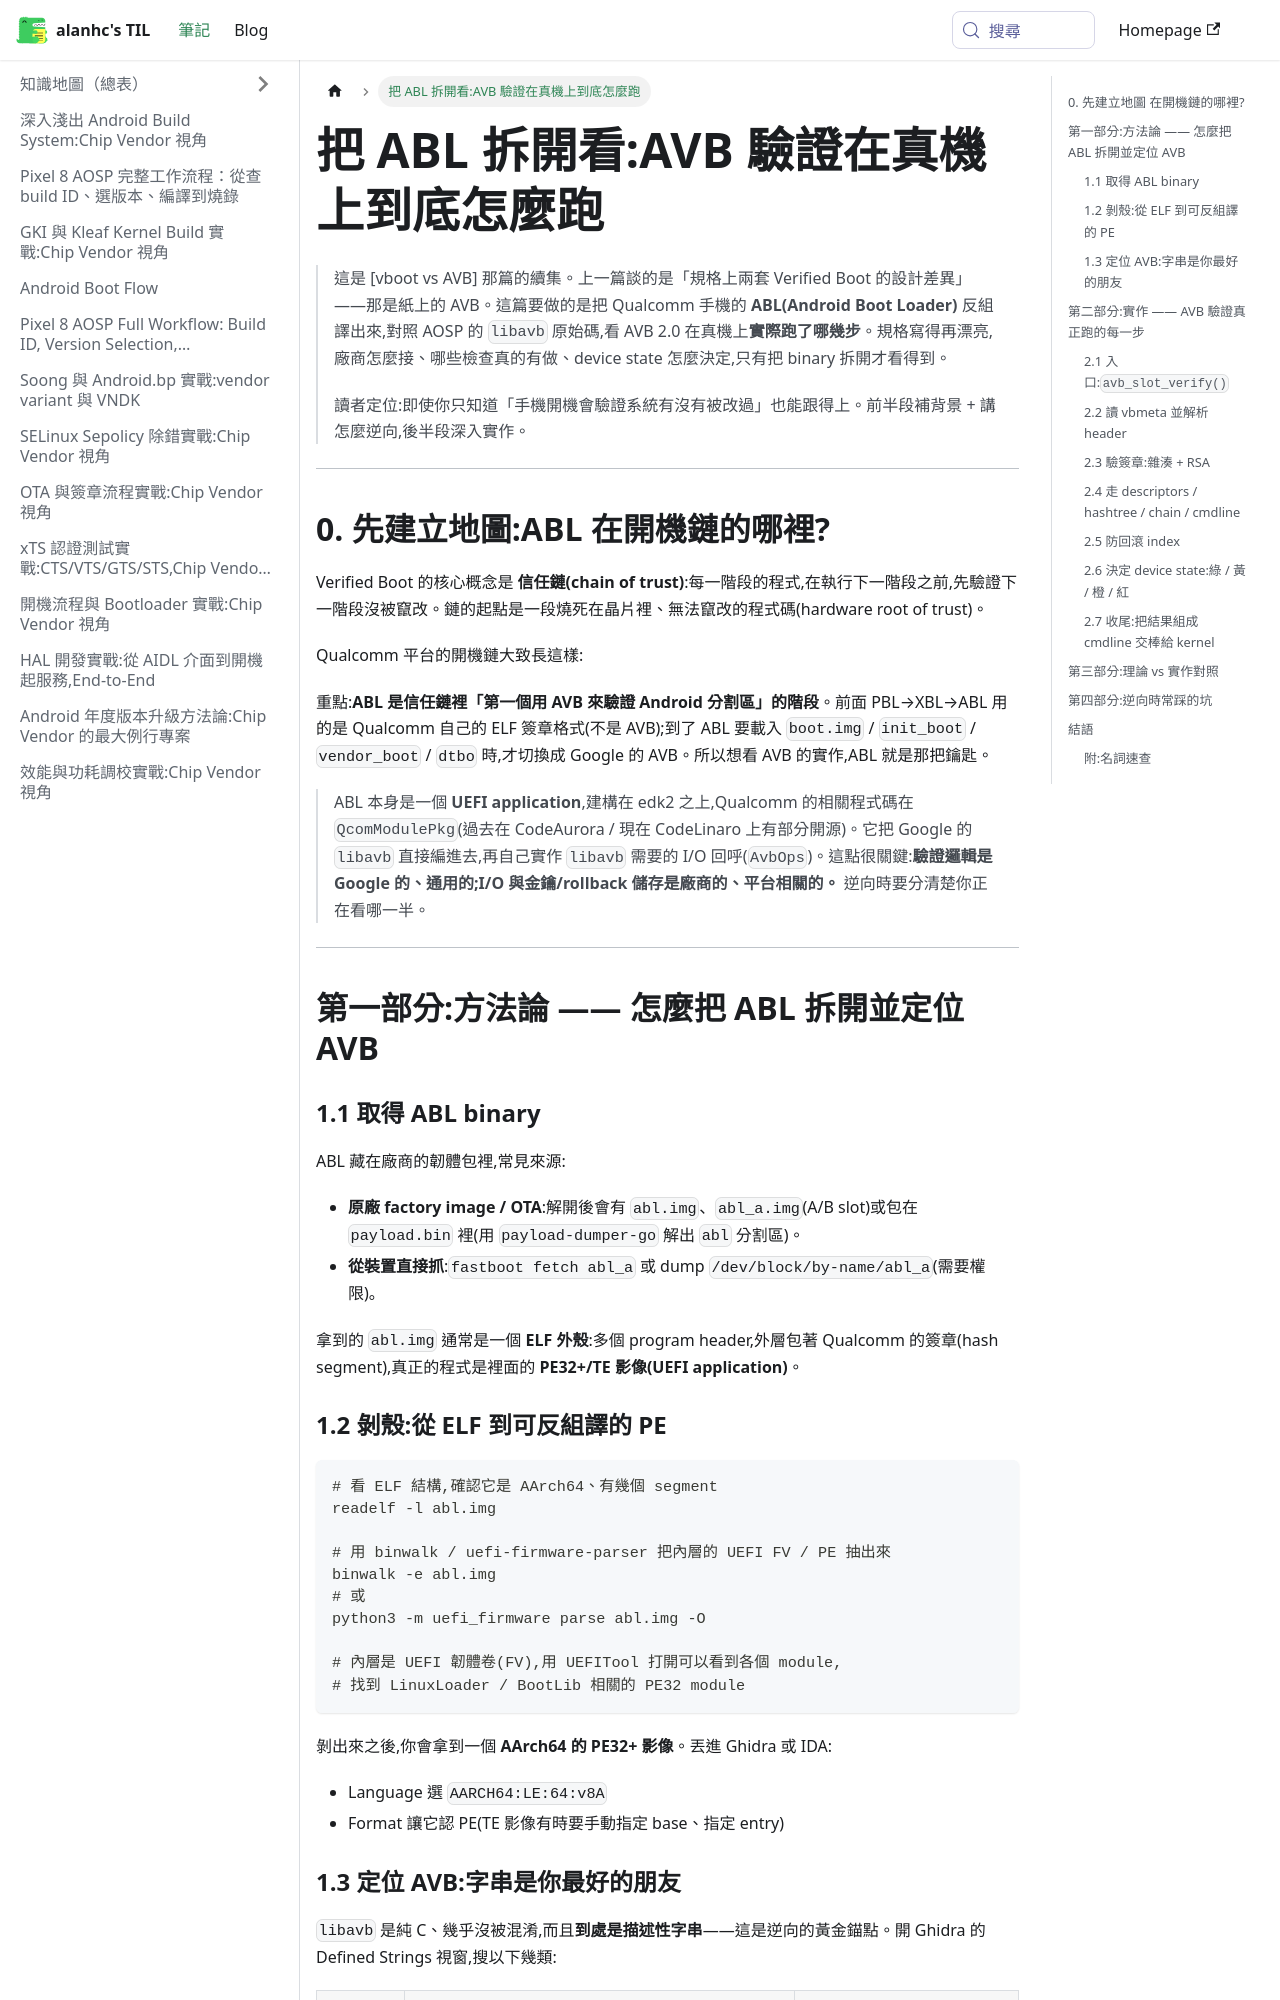

repository: alanhc/til · page: docs/abl-avb-reversing.html · generator: docusaurus

# 把 ABL 拆開看:AVB 驗證在真機上到底怎麼跑

> 這是 [vboot vs AVB] 那篇的續集。上一篇談的是「規格上兩套 Verified Boot 的設計差異」——那是紙上的 AVB。這篇要做的是把 Qualcomm 手機的 **ABL(Android Boot Loader)** 反組譯出來,對照 AOSP 的 `libavb` 原始碼,看 AVB 2.0 在真機上**實際跑了哪幾步**。規格寫得再漂亮,廠商怎麼接、哪些檢查真的有做、device state 怎麼決定,只有把 binary 拆開才看得到。
>
> 讀者定位:即使你只知道「手機開機會驗證系統有沒有被改過」也能跟得上。前半段補背景 + 講怎麼逆向,後半段深入實作。

---

## 0. 先建立地圖:ABL 在開機鏈的哪裡?

Verified Boot 的核心概念是 **信任鏈(chain of trust)**:每一階段的程式,在執行下一階段之前,先驗證下一階段沒被竄改。鏈的起點是一段燒死在晶片裡、無法竄改的程式碼(hardware root of trust)。

Qualcomm 平台的開機鏈大致長這樣:

```mermaid
flowchart LR
    ROM["PBL<br/>(晶片內 ROM<br/>信任根)"] --> XBL["XBL / SBL<br/>(eXtensible<br/>Boot Loader)"]
    XBL --> ABL["ABL<br/>(Android<br/>Boot Loader)"]
    ABL --> KERNEL["Linux Kernel<br/>+ ramdisk"]
    XBL -.-> TZ["TrustZone<br/>(QSEE / KeyMaster)"]

    ROM -. "用燒死的<br/>OEM 金鑰雜湊<br/>驗 XBL" .-> XBL
    XBL -. "驗 ABL 簽章" .-> ABL
    ABL -. "★ 用 AVB<br/>驗 boot / vbmeta" .-> KERNEL
```

重點:**ABL 是信任鏈裡「第一個用 AVB 來驗證 Android 分割區」的階段**。前面 PBL→XBL→ABL 用的是 Qualcomm 自己的 ELF 簽章格式(不是 AVB);到了 ABL 要載入 `boot.img` / `init_boot` / `vendor_boot` / `dtbo` 時,才切換成 Google 的 AVB。所以想看 AVB 的實作,ABL 就是那把鑰匙。

> ABL 本身是一個 **UEFI application**,建構在 edk2 之上,Qualcomm 的相關程式碼在 `QcomModulePkg`(過去在 CodeAurora / 現在 CodeLinaro 上有部分開源)。它把 Google 的 `libavb` 直接編進去,再自己實作 `libavb` 需要的 I/O 回呼(`AvbOps`)。這點很關鍵:**驗證邏輯是 Google 的、通用的;I/O 與金鑰/rollback 儲存是廠商的、平台相關的。** 逆向時要分清楚你正在看哪一半。

---

## 第一部分:方法論 —— 怎麼把 ABL 拆開並定位 AVB

### 1.1 取得 ABL binary

ABL 藏在廠商的韌體包裡,常見來源:

- **原廠 factory image / OTA**:解開後會有 `abl.img`、`abl_a.img`(A/B slot)或包在 `payload.bin` 裡(用 `payload-dumper-go` 解出 `abl` 分割區)。
- **從裝置直接抓**:`fastboot fetch abl_a` 或 dump `/dev/block/by-name/abl_a`(需要權限)。

拿到的 `abl.img` 通常是一個 **ELF 外殼**:多個 program header,外層包著 Qualcomm 的簽章(hash segment),真正的程式是裡面的 **PE32+/TE 影像(UEFI application)**。

### 1.2 剝殼:從 ELF 到可反組譯的 PE

```bash
# 看 ELF 結構,確認它是 AArch64、有幾個 segment
readelf -l abl.img

# 用 binwalk / uefi-firmware-parser 把內層的 UEFI FV / PE 抽出來
binwalk -e abl.img
# 或
python3 -m uefi_firmware parse abl.img -O

# 內層是 UEFI 韌體卷(FV),用 UEFITool 打開可以看到各個 module,
# 找到 LinuxLoader / BootLib 相關的 PE32 module
```

剝出來之後,你會拿到一個 **AArch64 的 PE32+ 影像**。丟進 Ghidra 或 IDA:

- Language 選 `AARCH64:LE:64:v8A`
- Format 讓它認 PE(TE 影像有時要手動指定 base、指定 entry)
